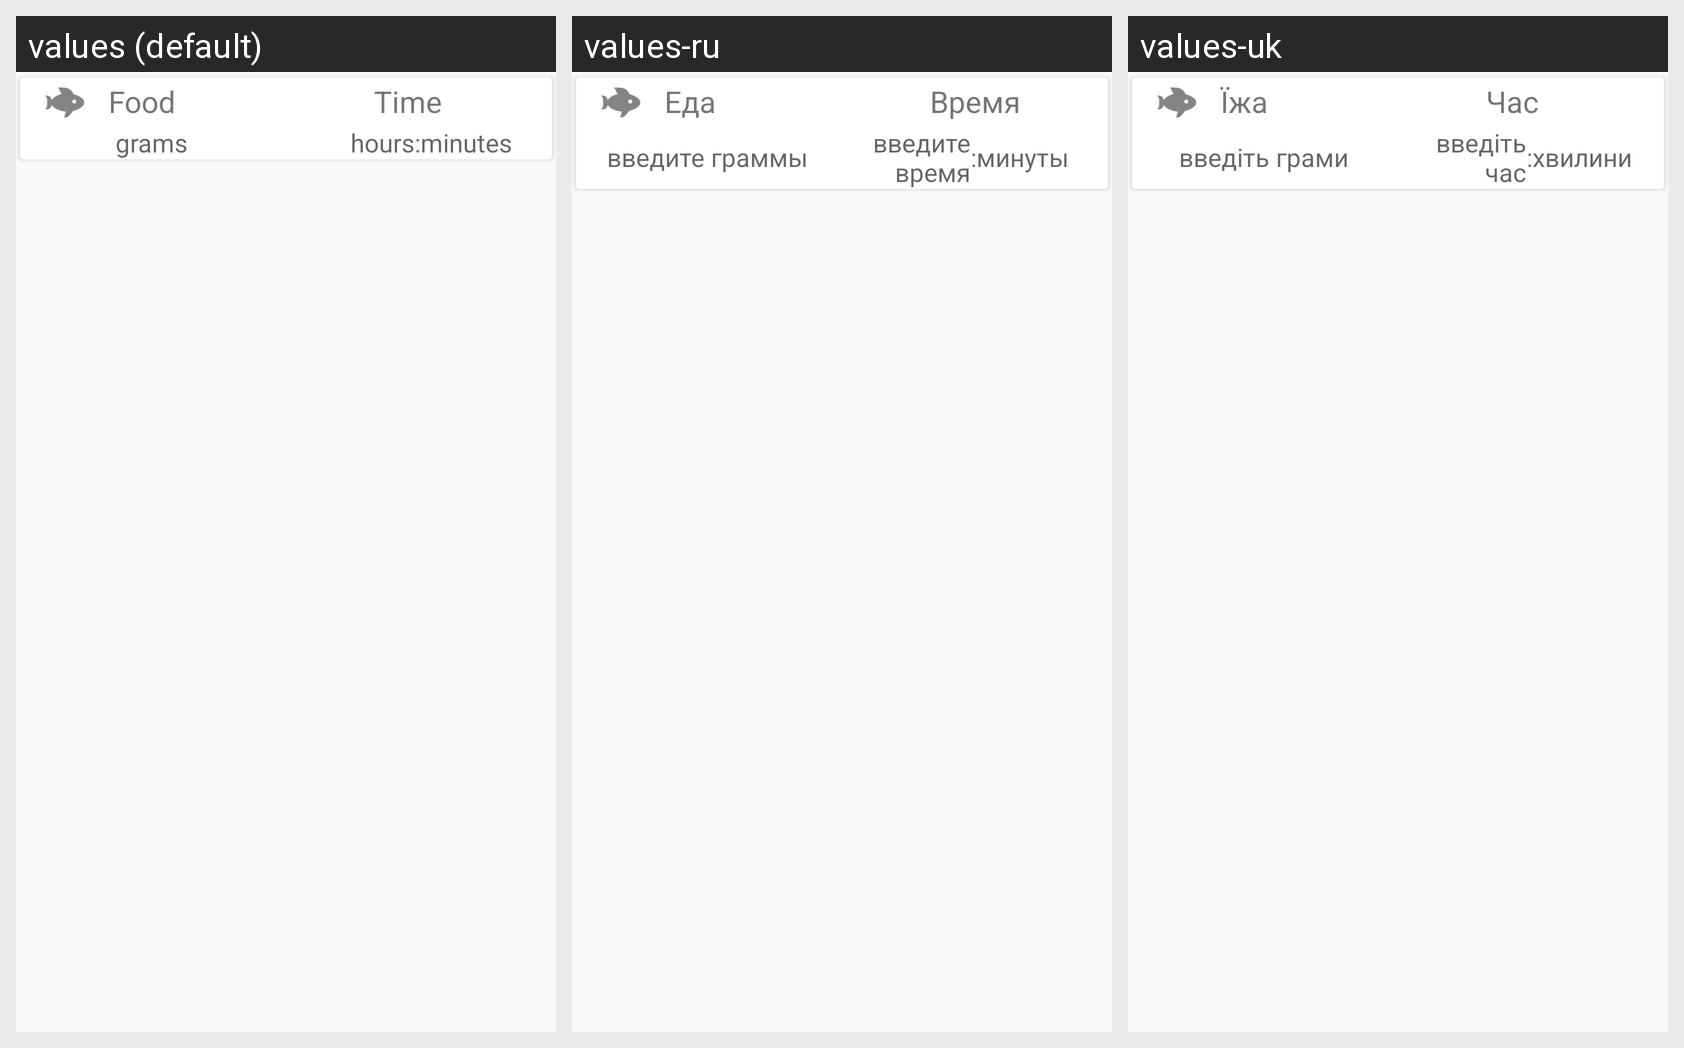

The same Android screen rendered under several of its app's locales, left to right. List the strings drawn on it with the default value and each locale's translation.
Android screen res/layout/schedule_item.xml rendered under 3 locales, left to right: values (default), values-ru, values-uk. Device: Nexus 5 (rendered at 1080×1920; each locale shown at half size, 540×960, under a caption strip naming it); theme AppTheme.
Strings drawn on this screen, with the default value and each locale's value (text and hints the layout hard-codes, and strings that could not be matched under every locale, appear in the picture but are not listed):

food_weight_text_view
  values: Food
  values-ru: Еда
  values-uk: Їжа

feeding_time_text_view
  values: Time
  values-ru: Время
  values-uk: Час

grams
  values: grams
  values-ru: введите граммы
  values-uk: введіть грами

hours
  values: hours
  values-ru: введите время
  values-uk: введіть час

minutes
  values: minutes
  values-ru: минуты
  values-uk: хвилини
